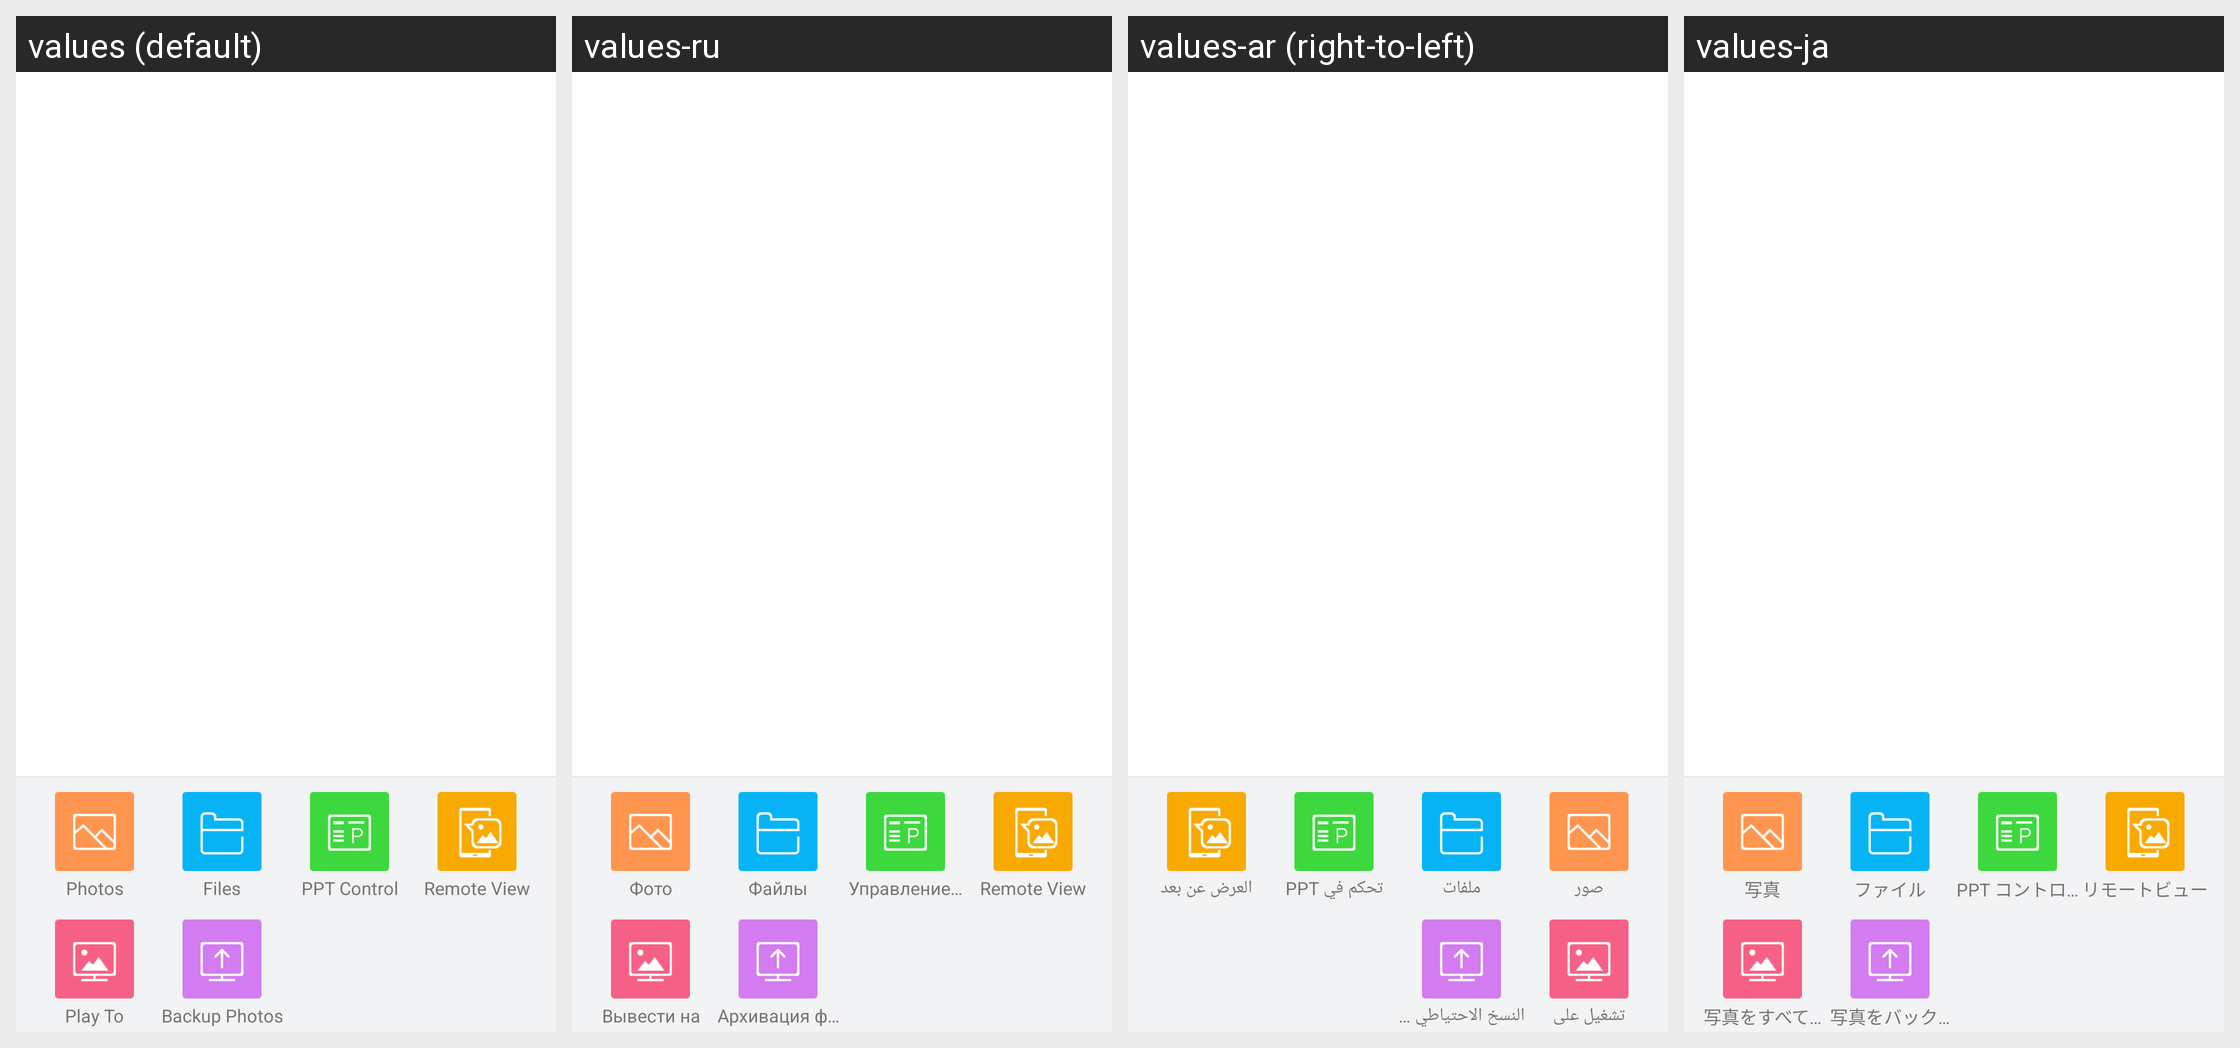

This grid shows one Android layout under several languages. Give, for every string resource on the screen, its name, the default text and each shown locale's text.
Android screen res/layout/pc_content_main.xml rendered under 4 locales, left to right: values (default), values-ru, values-ar (right-to-left), values-ja. Device: Nexus 5 (rendered at 1080×1920; each locale shown at half size, 540×960, under a caption strip naming it); theme Theme.MaterialComponents.DayNight.NoActionBar.
Other locales in the repository, not shown: values-bg, values-bn, values-cs, values-de, values-el, values-es, values-et, values-fa, values-fi, values-fr, values-hi, values-hr, values-hu, values-in, values-it, values-iw, values-ko, values-lt, values-lv, values-ms, values-pl, values-pt-rBR, values-pt-rPT, values-ro, values-sk, values-sl, values-sr, values-th, values-tr, values-uk, values-vi, values-zh-rCN, values-zh-rHK, values-zh-rTW.
Strings drawn on this screen, with the default value and each locale's value (text and hints the layout hard-codes, and strings that could not be matched under every locale, appear in the picture but are not listed):

pc_content_photos
  values: Photos
  values-ru: Фото
  values-ar: صور
  values-ja: 写真

pc_content_files
  values: Files
  values-ru: Файлы
  values-ar: ملفات
  values-ja: ファイル

pc_ppt_control
  values: PPT Control
  values-ru: Управление PPT
  values-ar: تحكم في PPT
  values-ja: PPT コントロール

pc_remote_view
  values: Remote View
  values-ru: Remote View
  values-ar: العرض عن بعد
  values-ja: リモートビュー

pc_playto
  values: Play To
  values-ru: Вывести на
  values-ar: تشغيل على
  values-ja: 写真をすべての画面で再生

pc_backup
  values: Backup Photos
  values-ru: Архивация фото
  values-ar: النسخ الاحتياطي للصور
  values-ja: 写真をバックアップする
